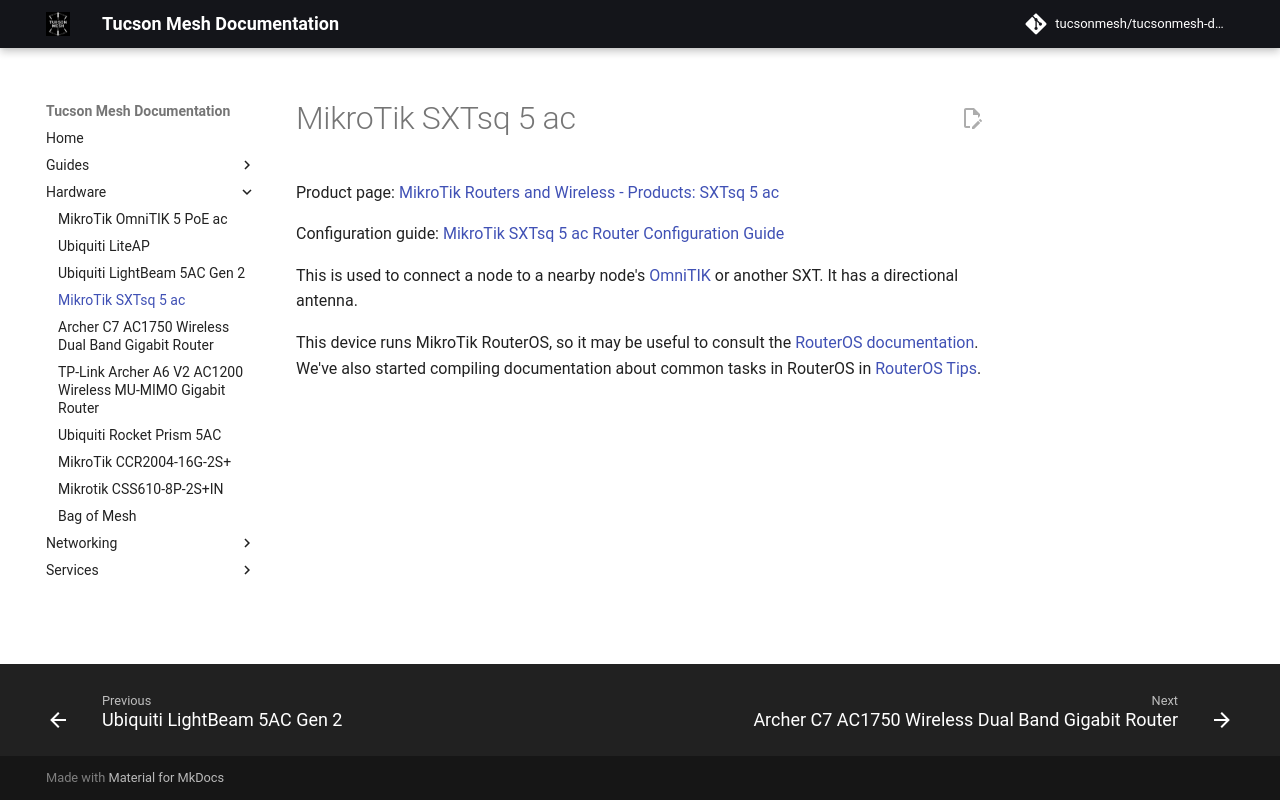

repository: tucsonmesh/tucsonmesh-docs · page: hardware/sxtsq/index.html · generator: mkdocs

# MikroTik SXTsq 5 ac

Product page: [MikroTik Routers and Wireless - Products: SXTsq 5 ac](https://mikrotik.com/product/sxtsq_5_ac)

Configuration guide: [MikroTik SXTsq 5 ac Router Configuration Guide](../guides/configuring-routers/sxtsq.md)

This is used to connect a node to a nearby node's [OmniTIK](./omnitik.md) or another SXT. It has a directional antenna.

This device runs MikroTik RouterOS, so it may be useful to consult the [RouterOS documentation](https://help.mikrotik.com/docs/). We've also started compiling documentation about common tasks in RouterOS in [RouterOS Tips](../guides/routeros-tips.md).
